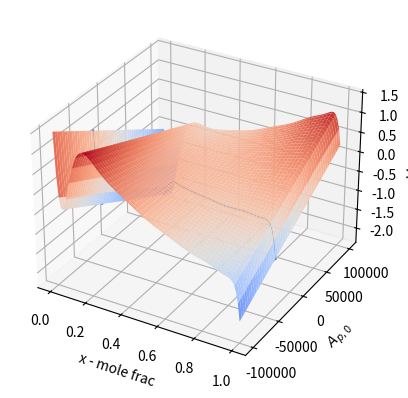

This chart was generated by the following Python code:
# %% imports and const
import numpy as np
import matplotlib.pyplot as plt
from matplotlib import cm
from mpl_toolkits.mplot3d import Axes3D

F = 96487.0
# %% funcs
V_INT_k = lambda x,i: (2*x-1)**(i+1) - (2*x*i*(1-x))/(2*x-1)**(1-i)

V_INT = lambda x,A: np.dot(A, np.array([V_INT_k(x,i) for i in range(len(A))])) / F

def Ai(A,i,a):
    A[i]=a
    return A
# %%
Ap = np.array([
    -31593.7,
    0.106747,
    24606.4,
    -78561.9,
    13317.9,
    307387.0,
    84916.1,
    -1.07469e+06,
    2285.04,
    990894.0,
    283920,
    -161513,
    -469218
])
# %% gen data
PARAM_i = 0  # which param to explore

param_mag = max(10.0, 10.0**np.ceil(np.log10(np.abs(Ap[PARAM_i]))))

X = np.linspace(0.0,1.0,100)
Api = np.linspace(-1.0,1.0,100)*param_mag
Xm,Am = np.meshgrid(X,Api)
x = np.ravel(Xm)
api = np.ravel(Am)
V_INT_p = np.array([V_INT(x, Ai(Ap.copy(),PARAM_i,api[i])) for i,x in enumerate(x)]).reshape(Xm.shape)
V_INT_defaults = np.array([V_INT(x, Ap) for i,x in enumerate(X)])

# %% plot

fig = plt.figure()
ax = fig.add_subplot(111, projection='3d')

ax.plot_surface(Xm, Am, V_INT_p, cmap=cm.coolwarm)
ax.plot(X,np.ones_like(X)*Ap[PARAM_i],V_INT_defaults)

ax.set_xlabel('x - mole frac')
ax.set_ylabel(r'$A_{{p,{:}}}$'.format(PARAM_i))
ax.set_zlabel('$V_{INT,p}$')

plt.show()

# %%
